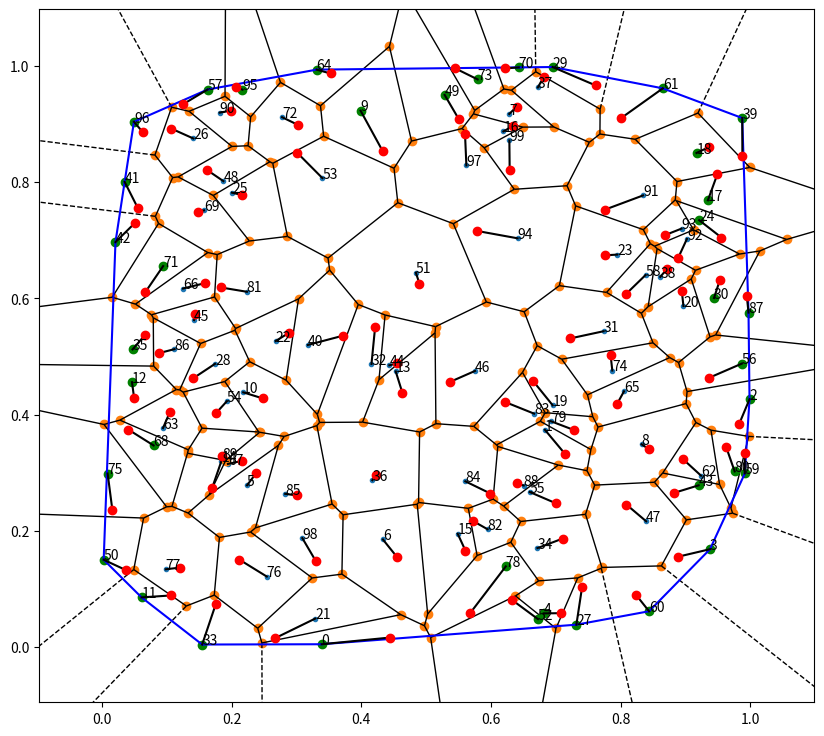

Reproduce this figure in Python.
#!/usr/bin/env python

"""
within_voronoi_translation.py: Move antennas uniformly within their voronoi cell.

Noise is often added to the GPS coordinates of antennas to hinter's an attacker
ability to link outside information to the released database. This code takes as
input a list of antennas location and moves them uniformly within their voronoi
cell and the convex hull formed by the antennas. The noise added is proportional
to the density of antennas in the region while preserving the overall structure
of the mesh.

Use:
> import within_voronoi_translation as wvt
> wvt.generate_new_positions([(0.367, 0.491), (0.415, 0.289), (0.495, 0.851),...])

Test:
$ python within_voronoi_translation.py

Algorithm:
Points are then draw at random in the square bounding the circle whose diameter
is equal to the maximum of the distance between the centroid its voronoi vertices
or the maximum distance with its neighbors for border points.
Points are rejected until they fall in the voronoi cell and inside the convex
hull.
"""


import scipy.spatial
import random
import numpy as np


def __compute_distance(a, pos, positions):
  """
  Return the distance between an antenna a and a point pos (tuple)
  """
  x1 = positions[a][0]
  y1 = positions[a][1]
  x2, y2 = pos[0], pos[1]
  return np.sqrt((x2 - x1) ** 2 + (y2 - y1) ** 2)


def __compute_distance_centroids(a, b, positions):
  """
  Return the distance between two antennas a and b
  """
  return __compute_distance(a, positions[b], positions)


def __compute_border_points(positions):
  """
  Return the set of points for which at least one of their voronoi vertice falls
  outside of the convex hull.
  """
  voronoi = scipy.spatial.Voronoi(positions)
  vertices_outside = set([-1])
  for i, vertice in enumerate(voronoi.vertices):
    if __outside_convexhull(vertice, initial_positions):
      vertices_outside.add(i)

  points_outside = set()
  for region_id, region in enumerate(voronoi.regions):
    if any(point in vertices_outside for point in region):
      points_outside.add(list(voronoi.point_region).index(region_id))
  return points_outside


def __compute_max_radius(positions, neighbors):
  """
  Return a list of the maximum distances between an antenna and its voronoi
  vertices.
  Note: the maximum distance to its neighbors for border points
  """
  voronoi = scipy.spatial.Voronoi(positions)
  border_points = __compute_border_points(positions)
  radiuses = []
  for point, region in enumerate(voronoi.point_region):
    if point not in border_points:
      radiuses.append(max([__compute_distance(point, voronoi.vertices[pos], positions) for pos in voronoi.regions[region]]))
    else:
      radiuses.append(max([__compute_distance_centroids(point,i,positions) for i in neighbors[point]]))
  return radiuses


def __compute_neighbors(positions):
  """
  Return a list of the neighbors of every antenna.
  """
  delaunay = scipy.spatial.Delaunay(positions)
  slices, delaunay_neighbors = delaunay.vertex_neighbor_vertices
  neighbors = []
  for node, pos in enumerate(positions):
    neighbors.append(list(delaunay_neighbors[slices[node]:slices[node + 1]]))
  return neighbors


def __outside_convexhull(point, initial_positions):
  """
  Return True if the point falls outside of the convex hull.
  """
  if set(scipy.spatial.ConvexHull(initial_positions + [point]).vertices) - set(scipy.spatial.ConvexHull(initial_positions).vertices):
    return True
  else:
    return False


def __draw_point(node, positions, neighbors, radiuses):
  """
  Return the new position of the antenna.
  """
  condition = True
  while condition:
    trans_x, trans_y = [(random.random() - .5) * radiuses[node] for i in range(2)]
    proposed_point = (positions[node][0] - trans_x, positions[node][1] - trans_y)
    condition = __compute_distance(node, proposed_point, positions) > min([__compute_distance(i, proposed_point, positions) for i in neighbors[node]])
    condition = condition + __outside_convexhull(proposed_point, positions)
  return proposed_point


def generate_new_positions(positions):
  """
  Return the new position for all the antennas.
  """
  neighbors = __compute_neighbors(positions)
  radiuses = __compute_max_radius(positions, neighbors)
  output = []
  for point_id in range(len(positions)):
    output.append(__draw_point(point_id, positions, neighbors, radiuses))
  return output


if __name__ == '__main__':
  import matplotlib.pyplot as plt
  initial_positions = [(random.random(), random.random()) for i in range(100)]
  new_positions = generate_new_positions(initial_positions)
  fig = plt.figure(figsize=(10,9))
  scipy.spatial.voronoi_plot_2d(scipy.spatial.Voronoi(initial_positions), plt.gca())
  for i, pos in enumerate(initial_positions):
    plt.text(pos[0], pos[1], str(i))
  for point in __compute_border_points(initial_positions):
    initial_pos = initial_positions[point]
    plt.plot(initial_pos[0], initial_pos[1], marker='o', color='g', ls='')
  hull = scipy.spatial.ConvexHull(initial_positions)
  for simplex in hull.simplices:
    list_x, list_y = zip(*[initial_positions[simplex[0]], initial_positions[simplex[1]]])
    plt.plot(list_x, list_y, 'b-')
  for i, pos in enumerate(new_positions):
    initial_pos = initial_positions[i]
    plt.plot([initial_pos[0], pos[0]], [initial_pos[1], pos[1]], 'k-')
    plt.plot(pos[0], pos[1], marker='o', color='r', ls='')
  plt.show()
